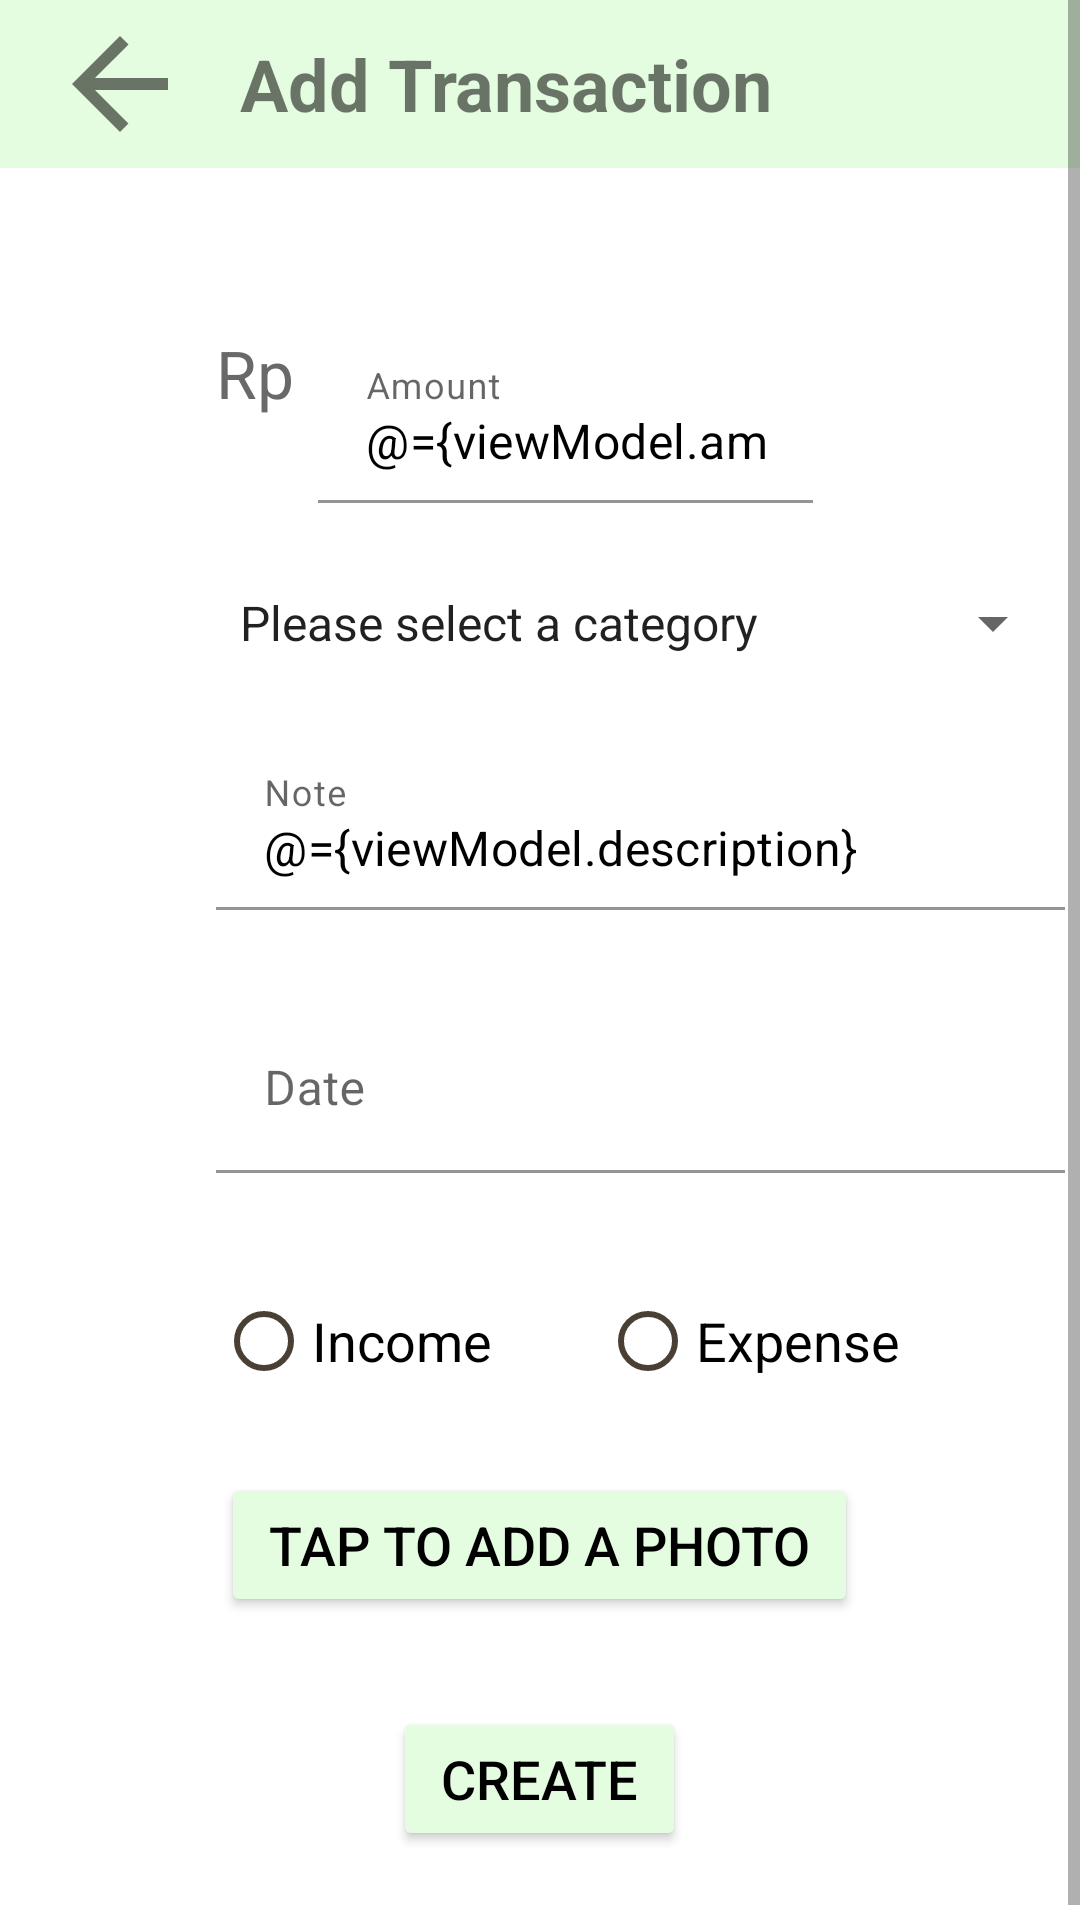

Layout XML and referenced resources for this Android screen:
<!-- AndroidManifest.xml: application theme AppTheme -->
<!-- res/layout/activity_transaction_create.xml -->
<?xml version="1.0" encoding="utf-8"?>
<layout xmlns:android="http://schemas.android.com/apk/res/android"
    xmlns:app="http://schemas.android.com/apk/res-auto"
    xmlns:fresco="http://schemas.android.com/tools">

    <data>
        <variable
            name="viewModel"
            type="id.ac.ui.cs.mobileprogramming.hadlina.moneytracker.viewmodel.TransactionViewModel"/>
    </data>


    <ScrollView
        android:layout_width="match_parent"
        android:layout_height="match_parent"
        android:fillViewport="true">

    <LinearLayout
        android:layout_width="match_parent"
        android:layout_height="match_parent"
        android:orientation="vertical">

        <androidx.appcompat.widget.Toolbar
            android:id="@+id/toolBar"
            android:layout_width="match_parent"
            android:layout_height="wrap_content"
            android:background="@color/colorSecondary"
            android:minHeight="?android:attr/actionBarSize">

            <ImageView
                android:id="@+id/iv_back"
                android:layout_width="wrap_content"
                android:layout_height="wrap_content"
                android:src="@drawable/ic_arrow_back_48dp" />

            <TextView
                android:layout_width="wrap_content"
                android:layout_height="wrap_content"
                android:text="@string/transaction_create_toolbar"
                android:layout_marginStart="32sp"
                android:textColor="@color/text_color"
                android:textSize="24sp"
                android:textStyle="bold"/>

        </androidx.appcompat.widget.Toolbar>

            <LinearLayout
                android:orientation="vertical"
                android:layout_width="match_parent"
                android:layout_height="wrap_content"
                android:fitsSystemWindows="true"
                android:background="@color/colorWhite">

                <LinearLayout
                    android:layout_marginTop="28dp"
                    android:layout_width="wrap_content"
                    android:layout_height="wrap_content">

                    <TextView
                        android:id="@+id/textView2"
                        android:layout_width="wrap_content"
                        android:layout_height="wrap_content"
                        android:layout_marginStart="72dp"
                        android:layout_marginTop="8dp"
                        android:layout_weight="1"
                        android:textColor="@color/colorGrey"
                        android:text="Rp"
                        android:textSize="22sp" />

                    <com.google.android.material.textfield.TextInputLayout
                        android:layout_width="165sp"
                        android:layout_height="wrap_content"
                        android:layout_marginStart="8dp"
                        android:layout_marginTop="28dp"
                        android:layout_marginEnd="32dp"
                        android:hint="@string/general_label_amount"
                        android:backgroundTint="@color/text_color_black"
                        app:hintTextColor="@color/colorGrey"
                        android:textColor="@color/text_color_black"
                        app:boxBackgroundColor="@color/colorWhite">

                        <com.google.android.material.textfield.TextInputEditText
                            android:id="@+id/ed_transactionAmount"
                            android:textColorHint="@color/text_color"
                            android:layout_width="match_parent"
                            android:layout_height="match_parent"
                            android:inputType="number"
                            android:textColor="@color/text_color_black"
                            android:text="@={viewModel.amount}" />

                    </com.google.android.material.textfield.TextInputLayout>


                </LinearLayout>

                <Spinner
                    android:id="@+id/spinner_category"
                    android:layout_width="283sp"
                    android:layout_height="wrap_content"
                    android:layout_marginStart="72dp"
                    android:layout_marginEnd="32dp"
                    android:layout_marginTop="28dp"
                    android:entries="@array/categories"
                    android:textColor="@color/colorGrey"
                    />

                <com.google.android.material.textfield.TextInputLayout
                    android:layout_width="283sp"
                    android:layout_height="wrap_content"
                    android:layout_marginTop="28dp"
                    android:layout_marginStart="72dp"
                    android:layout_marginEnd="32dp"
                    app:hintTextColor="@color/colorGrey"
                    android:hint="@string/general_label_note">

                    <com.google.android.material.textfield.TextInputEditText
                        android:id="@+id/ed_transactionTitle"
                        android:background="@color/colorWhite"
                        android:layout_width="match_parent"
                        android:layout_height="match_parent"
                        android:layout_marginBottom="4dp"
                        app:hintTextColor="@color/colorGrey"
                        android:textColor="@color/text_color_black"
                        android:text="@={viewModel.description}"
                        android:inputType="textCapSentences"/>

                </com.google.android.material.textfield.TextInputLayout>

                <com.google.android.material.textfield.TextInputLayout
                    android:layout_width="283sp"
                    android:layout_height="wrap_content"
                    android:layout_marginTop="28dp"
                    android:layout_marginStart="72dp"
                    android:layout_marginEnd="32dp"
                    app:hintTextColor="@color/colorGrey"
                    android:textColor="@color/text_color_black"
                    android:hint="@string/transaction_label_date">

                    <com.google.android.material.textfield.TextInputEditText
                        android:id="@+id/ed_transactionDate"
                        android:background="@color/colorWhite"
                        android:layout_width="match_parent"
                        android:layout_height="match_parent"
                        android:layout_marginBottom="4dp"
                        android:textColor="@color/text_color_black"
                        android:focusable="false"
                        android:onClick="@{() -> viewModel.onSelectDateClicked()}" />
                </com.google.android.material.textfield.TextInputLayout>




                <RadioGroup
                    android:id="@+id/rg_income_expense"
                    android:layout_width="match_parent"
                    android:layout_height="wrap_content"
                    android:orientation="horizontal"
                    android:layout_marginTop="28dp"
                    android:layout_marginStart="72dp"
                    android:layout_marginEnd="32dp"
                    android:checkedButton="@={viewModel.type}">

                    <RadioButton
                        android:id="@+id/rb_income"
                        android:layout_width="0dp"
                        android:layout_height="wrap_content"
                        android:layout_weight="1"
                        android:text="@string/transaction_type_income"
                        android:textSize="18sp"
                        android:textColor="@color/text_color_black"
                        android:buttonTint="@color/text_color_app"/>

                    <RadioButton
                        android:id="@+id/rb_expense"
                        android:layout_width="0dp"
                        android:layout_height="wrap_content"
                        android:layout_weight="1"
                        android:text="@string/transaction_type_expense"
                        android:textSize="18sp"
                        android:textColor="@color/text_color_black"
                        android:buttonTint="@color/text_color_app"/>
                </RadioGroup>

                <com.google.android.material.button.MaterialButton
                    android:id="@+id/button"
                    style="@style/Button"
                    android:layout_width="wrap_content"
                    android:layout_height="wrap_content"
                    android:layout_centerHorizontal="true"
                    android:layout_gravity="center_horizontal"
                    android:layout_marginTop="20dp"
                    android:layout_marginBottom="28dp"
                    android:text="@string/add_photo"
                    android:textSize="18sp" />

                <ImageView
                    android:id="@+id/imageView"
                    android:layout_width="match_parent"
                    android:layout_height="match_parent"
                    android:scaleType="centerCrop"
                    android:layout_below="@id/button" />

                <com.google.android.material.button.MaterialButton
                    android:id="@+id/btn_createTransaction"
                    style="@style/Button"
                    android:layout_width="wrap_content"
                    android:layout_height="wrap_content"
                    android:layout_gravity="center_horizontal"
                    android:layout_marginTop="2dp"
                    android:layout_marginBottom="28dp"
                    android:onClick="@{() -> viewModel.onCreateButtonClicked()}"
                    android:text="@string/general_button_create"
                    android:textSize="18sp" />

            </LinearLayout>
    </LinearLayout>
    </ScrollView>

</layout>
<!-- resources referenced by this layout -->
<resources>
  <string-array name="categories">
          <item>Please select a category</item>
          <item>Food</item>
          <item>Vehicle</item>
          <item>Entertainment</item>
          <item>Income</item>
      </string-array>
  <color name="colorGrey">#696969</color>
  <color name="colorSecondary">#E4FDE1</color>
  <color name="colorWhite">#ffffff</color>
  <color name="text_color">#8a000000</color>
  <color name="text_color_app">#4A3F35</color>
  <color name="text_color_black">#000000</color>
  <!-- drawable ic_arrow_back_48dp (drawable-v24) -->
  <vector xmlns:android="http://schemas.android.com/apk/res/android"
          android:width="48dp"
          android:height="48dp"
          android:viewportWidth="24.0"
          android:viewportHeight="24.0">
      <path
          android:fillColor="@color/text_color"
          android:pathData="M20,11H7.83l5.59,-5.59L12,4l-8,8 8,8 1.41,-1.41L7.83,13H20v-2z"/>
  </vector>
  <string name="add_photo">Tap to add a photo</string>
  <string name="general_button_create">Create</string>
  <string name="general_label_amount">Amount</string>
  <string name="general_label_note">Note</string>
  <string name="transaction_create_toolbar">Add Transaction</string>
  <string name="transaction_label_date">Date</string>
  <string name="transaction_type_expense">Expense</string>
  <string name="transaction_type_income">Income</string>
  <style name="Button" parent="Widget.AppCompat.Button">
          <item name="colorButtonNormal">@color/colorPrimary</item>
          <item name="android:textColor">@color/text_color_black</item>
      </style>
  <style name="AppTheme" parent="Theme.MaterialComponents.DayNight.NoActionBar">
          <item name="colorPrimary">@color/colorPrimary</item>
          <item name="android:statusBarColor">@color/colorSecondary</item>
          <item name="popupMenuStyle">@style/ActionBar.Popup</item>
      </style>
  <color name="colorPrimary">#E4FDE1</color>
  <style name="ActionBar.Popup" parent="ThemeOverlay.AppCompat.Light">
          <item name="android:popupBackground">@color/colorSecondary</item>
      </style>
</resources>
